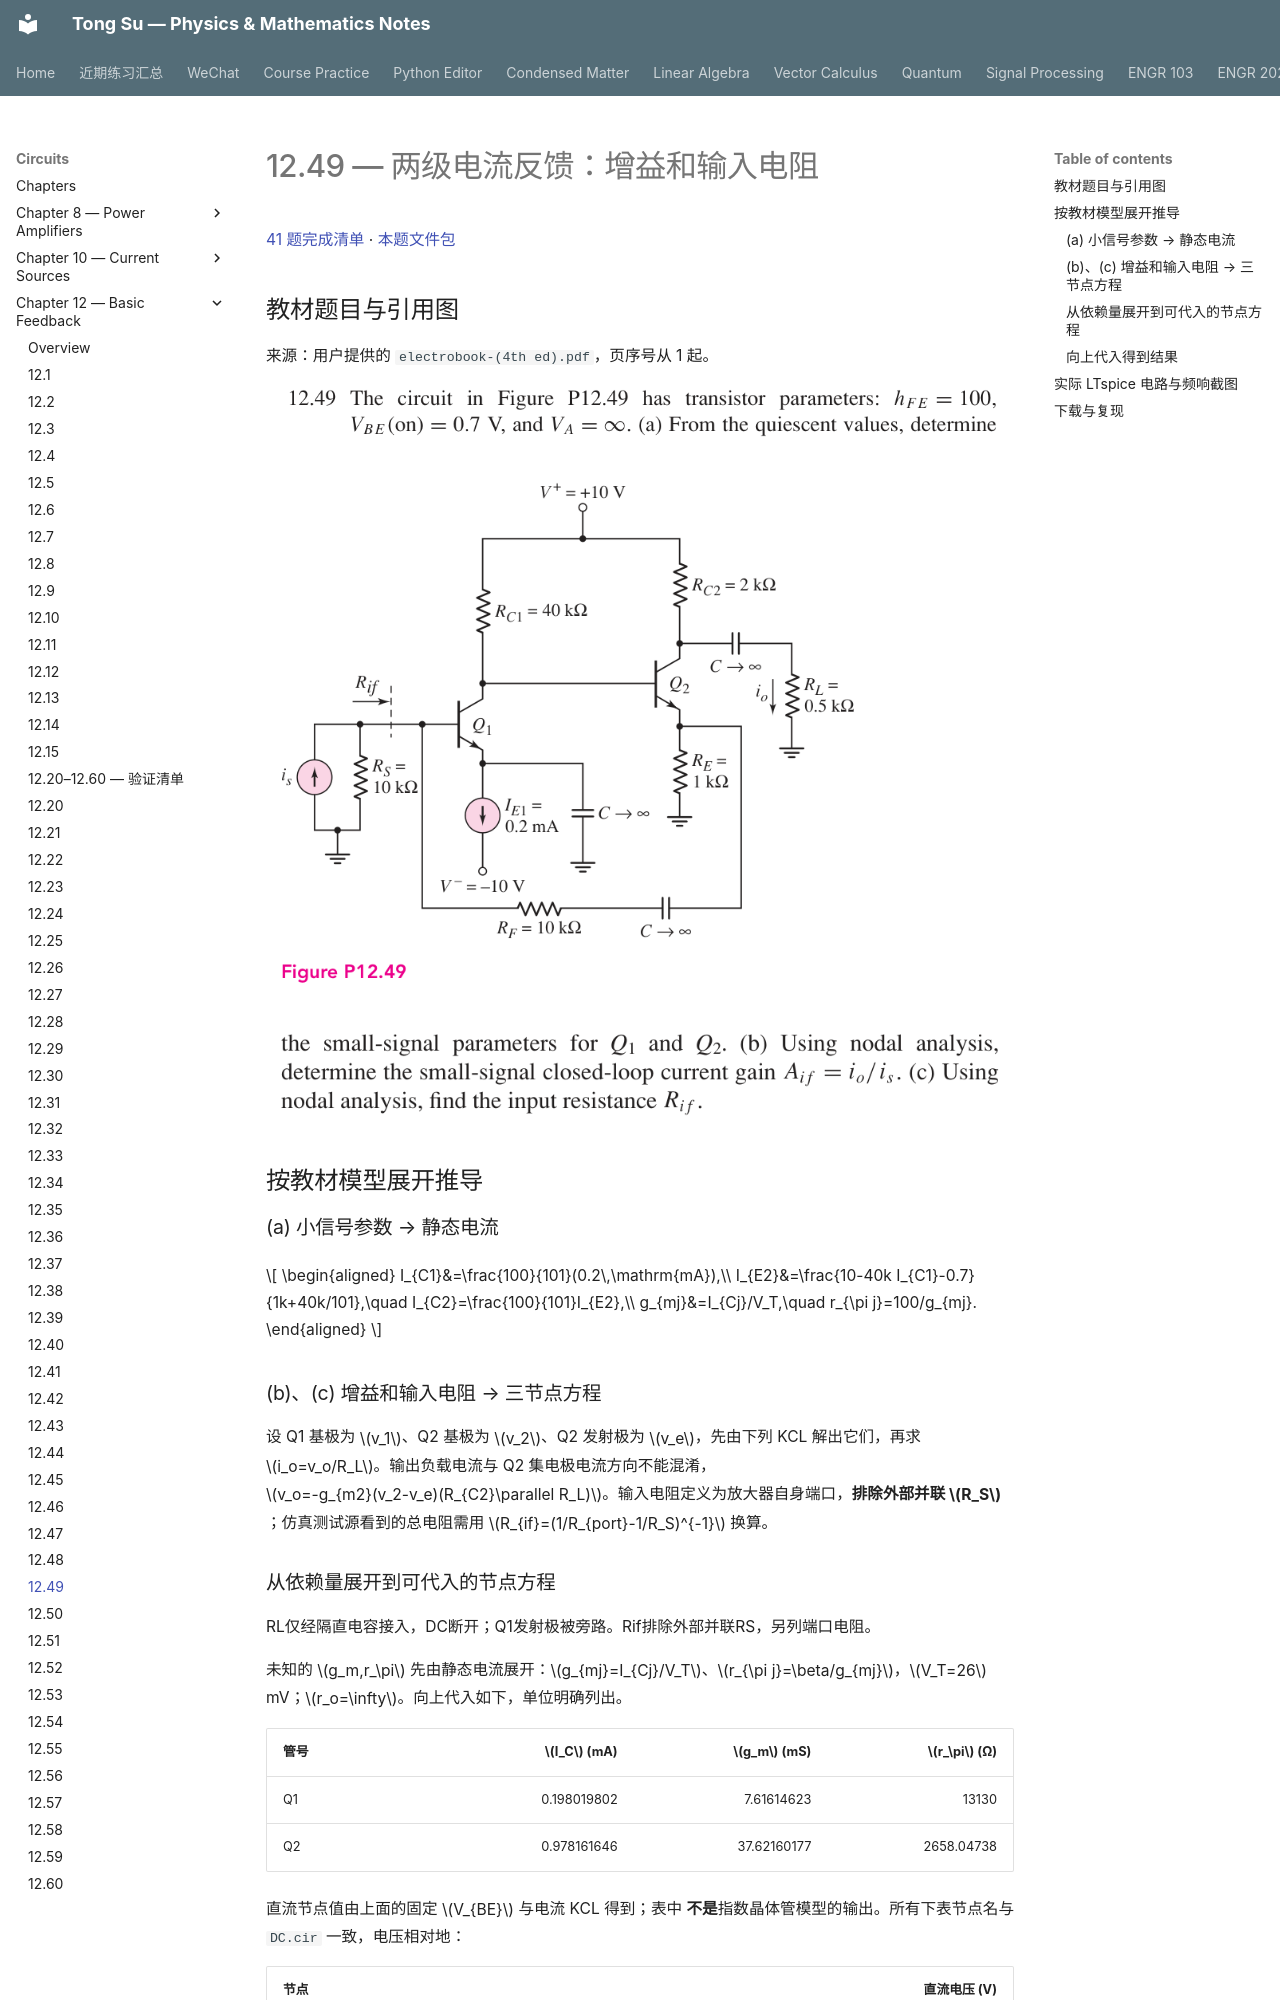

repository: OutisNemosseus/zhihu-physics-notes · page: circuits/basic-feedback/12-49/index.html · generator: mkdocs

# 12.49 — 两级电流反馈：增益和输入电阻

[41 题完成清单](status-12-20-60.md) · [本题文件包](../../assets/downloads/ch12-20-60/p12-49.zip)

## 教材题目与引用图

来源：用户提供的 `electrobook-(4th ed).pdf`，页序号从 1 起。

![12.49 原题或引用图 1，书内第 937 页／PDF 第 960 页](../../assets/images/ch12-source/12-49-1.png)

![12.49 原题或引用图 2，书内第 938 页／PDF 第 961 页](../../assets/images/ch12-source/12-49-2.png)

## 按教材模型展开推导


### (a) 小信号参数 → 静态电流

$$
\begin{aligned}
I_{C1}&=\frac{100}{101}(0.2\,\mathrm{mA}),\\
I_{E2}&=\frac{10-40k I_{C1}-0.7}{1k+40k/101},\quad
I_{C2}=\frac{100}{101}I_{E2},\\
g_{mj}&=I_{Cj}/V_T,\quad r_{\pi j}=100/g_{mj}.
\end{aligned}
$$

### (b)、(c) 增益和输入电阻 → 三节点方程

设 Q1 基极为 $v_1$、Q2 基极为 $v_2$、Q2 发射极为 $v_e$，先由下列 KCL 解出它们，再求 $i_o=v_o/R_L$。输出负载电流与 Q2 集电极电流方向不能混淆，$v_o=-g_{m2}(v_2-v_e)(R_{C2}\parallel R_L)$。输入电阻定义为放大器自身端口，**排除外部并联 $R_S$**；仿真测试源看到的总电阻需用 $R_{if}=(1/R_{port}-1/R_S)^{-1}$ 换算。
